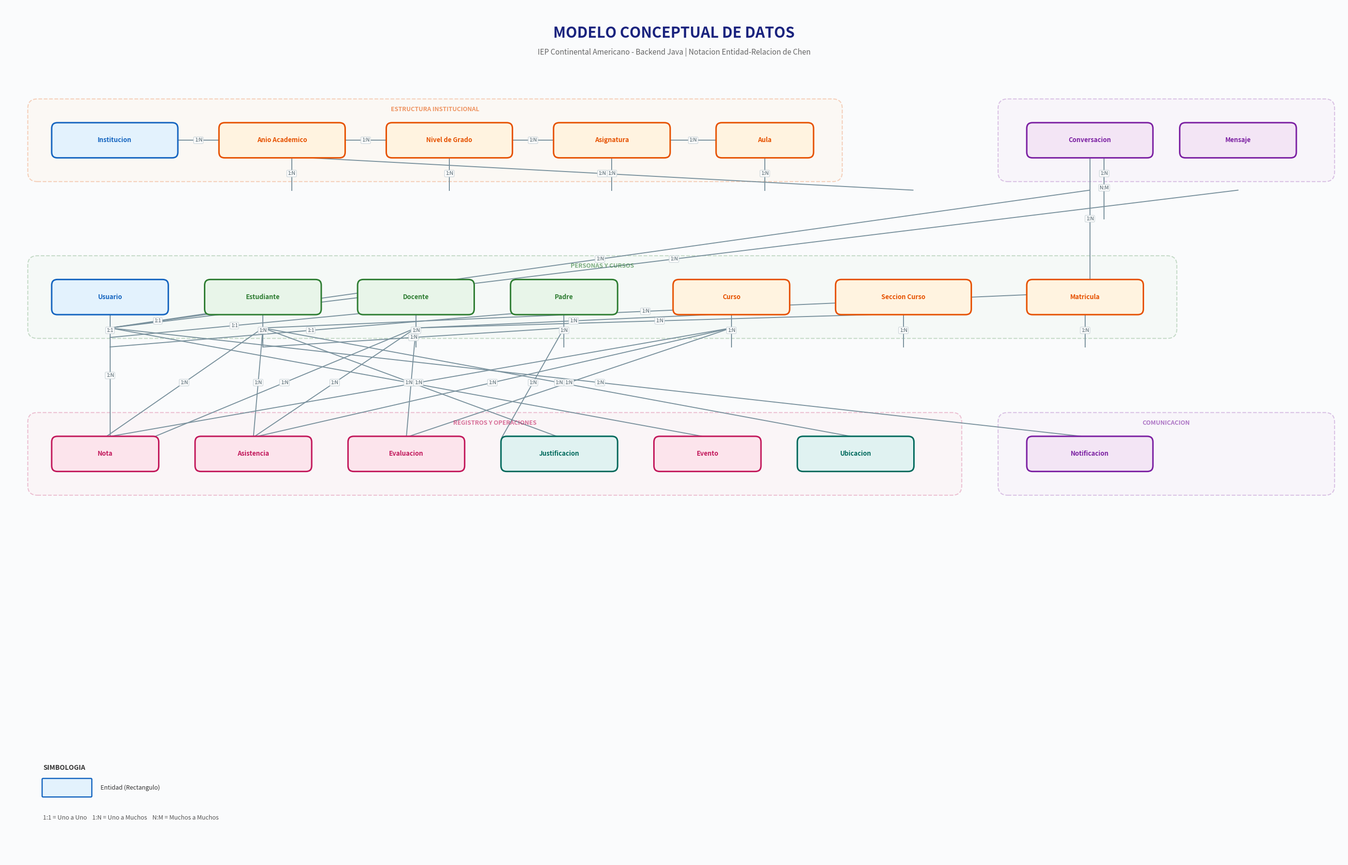

Here is the Python script that generated this plot:
import matplotlib.pyplot as plt
import matplotlib.patches as mpatches
from matplotlib.patches import FancyBboxPatch, Rectangle
import numpy as np

# ============================================================
# MODELO CONCEPTUAL LIMPIO - Layout Jerarquico por Dominios
# ============================================================

def draw_conceptual_clean():
    fig, ax = plt.subplots(1, 1, figsize=(28, 18))
    ax.set_xlim(0, 28)
    ax.set_ylim(0, 18)
    ax.axis('off')
    ax.set_facecolor('#fafbfc')
    fig.patch.set_facecolor('#fafbfc')

    # Paleta de colores por dominio
    domain_colors = {
        'core': '#1565c0',
        'people': '#2e7d32',
        'academic': '#e65100',
        'records': '#c2185b',
        'comm': '#7b1fa2',
        'ops': '#00695c',
    }

    domain_bg = {
        'core': '#e3f2fd',
        'people': '#e8f5e9',
        'academic': '#fff3e0',
        'records': '#fce4ec',
        'comm': '#f3e5f5',
        'ops': '#e0f2f1',
    }

    def entity_box(x, y, w, h, name, domain):
        c = domain_colors[domain]
        bg = domain_bg[domain]
        rect = FancyBboxPatch((x, y), w, h, boxstyle="round,pad=0.02,rounding_size=0.12",
                               facecolor=bg, edgecolor=c, linewidth=2.2, zorder=3)
        ax.add_patch(rect)
        ax.text(x + w/2, y + h/2, name, ha='center', va='center', fontsize=9.5,
                fontweight='bold', color=c, zorder=4)

    def relation_label(x1, y1, x2, y2, label, color='#78909c'):
        mx, my = (x1+x2)/2, (y1+y2)/2
        ax.plot([x1, x2], [y1, y2], color=color, linewidth=1.4, zorder=1)
        # Pequeno fondo blanco para la etiqueta
        ax.text(mx, my, label, ha='center', va='center', fontsize=7.5, color='#455a64',
                bbox=dict(boxstyle='round,pad=0.18', facecolor='white', edgecolor='#cfd8dc', alpha=0.95), zorder=2)

    # Titulo
    ax.text(14, 17.4, 'MODELO CONCEPTUAL DE DATOS', ha='center', va='center',
            fontsize=22, fontweight='bold', color='#1a237e')
    ax.text(14, 17.0, 'IEP Continental Americano - Backend Java | Notacion Entidad-Relacion de Chen',
            ha='center', va='center', fontsize=11, color='#666')

    # === CAPA SUPERIOR: Estructura Institucional ===
    entity_box(1.0, 14.8, 2.6, 0.7, "Institucion", 'core')
    entity_box(4.5, 14.8, 2.6, 0.7, "Anio Academico", 'academic')
    entity_box(8.0, 14.8, 2.6, 0.7, "Nivel de Grado", 'academic')
    entity_box(11.5, 14.8, 2.4, 0.7, "Asignatura", 'academic')
    entity_box(14.9, 14.8, 2.0, 0.7, "Aula", 'academic')

    # === CAPA MEDIA: Personas y Cursos ===
    entity_box(1.0, 11.5, 2.4, 0.7, "Usuario", 'core')
    entity_box(4.2, 11.5, 2.4, 0.7, "Estudiante", 'people')
    entity_box(7.4, 11.5, 2.4, 0.7, "Docente", 'people')
    entity_box(10.6, 11.5, 2.2, 0.7, "Padre", 'people')
    entity_box(14.0, 11.5, 2.4, 0.7, "Curso", 'academic')
    entity_box(17.4, 11.5, 2.8, 0.7, "Seccion Curso", 'academic')
    entity_box(21.4, 11.5, 2.4, 0.7, "Matricula", 'academic')

    # === CAPA INFERIOR: Registros y Operaciones ===
    entity_box(1.0, 8.2, 2.2, 0.7, "Nota", 'records')
    entity_box(4.0, 8.2, 2.4, 0.7, "Asistencia", 'records')
    entity_box(7.2, 8.2, 2.4, 0.7, "Evaluacion", 'records')
    entity_box(10.4, 8.2, 2.4, 0.7, "Justificacion", 'ops')
    entity_box(13.6, 8.2, 2.2, 0.7, "Evento", 'records')
    entity_box(16.6, 8.2, 2.4, 0.7, "Ubicacion", 'ops')

    # === CAPA DERECHA: Comunicacion ===
    entity_box(21.4, 14.8, 2.6, 0.7, "Conversacion", 'comm')
    entity_box(24.6, 14.8, 2.4, 0.7, "Mensaje", 'comm')
    entity_box(21.4, 8.2, 2.6, 0.7, "Notificacion", 'comm')

    # === RELACIONES ESTRUCTURA SUPERIOR ===
    relation_label(3.6, 15.15, 4.5, 15.15, "1:N")
    relation_label(7.1, 15.15, 8.0, 15.15, "1:N")
    relation_label(10.6, 15.15, 11.5, 15.15, "1:N")
    relation_label(13.9, 15.15, 14.9, 15.15, "1:N")
    relation_label(9.3, 14.8, 9.3, 14.1, "1:N")  # Nivel -> Aula (vertical)
    relation_label(12.7, 14.8, 12.7, 14.1, "1:N")  # Asignatura -> Seccion Curso
    relation_label(15.9, 14.8, 15.9, 14.1, "1:N")  # Aula -> Seccion Curso
    relation_label(6.0, 14.8, 6.0, 14.1, "1:N")   # Anio -> Aula
    relation_label(6.0, 14.8, 19.0, 14.1, "1:N")  # Anio -> Matricula (larga)

    # === RELACIONES USUARIO -> PERFILES (1:1) ===
    relation_label(2.2, 11.5, 2.2, 10.8, "1:1")   # Usuario -> Estudiante
    relation_label(2.2, 11.2, 4.2, 11.5, "1:1")   # diagonal
    relation_label(2.2, 11.0, 7.4, 11.5, "1:1")
    relation_label(2.2, 10.8, 10.6, 11.5, "1:1")

    # === RELACIONES PERSONAS -> REGISTROS ===
    relation_label(5.4, 11.5, 5.4, 10.8, "1:N")   # Estudiante -> Nota (via)
    relation_label(5.4, 11.2, 2.1, 8.9, "1:N")    # Estudiante -> Nota
    relation_label(5.4, 11.2, 5.2, 8.9, "1:N")    # Estudiante -> Asistencia
    relation_label(5.4, 11.2, 11.6, 8.9, "1:N")   # Estudiante -> Justificacion
    relation_label(5.4, 11.2, 17.8, 8.9, "1:N")   # Estudiante -> Ubicacion
    relation_label(5.4, 11.2, 21.4, 11.9, "1:N")  # Estudiante -> Matricula

    relation_label(8.6, 11.5, 8.6, 10.8, "1:N")   # Docente ->
    relation_label(8.6, 11.2, 15.2, 11.5, "1:N")  # Docente -> Curso
    relation_label(8.6, 11.2, 18.8, 11.5, "1:N")  # Docente -> Seccion Curso
    relation_label(8.6, 11.2, 8.4, 8.9, "1:N")    # Docente -> Evaluacion
    relation_label(8.6, 11.2, 3.1, 8.9, "1:N")    # Docente -> Nota
    relation_label(8.6, 11.2, 5.2, 8.9, "1:N")    # Docente -> Asistencia

    relation_label(11.7, 11.5, 11.7, 10.8, "1:N") # Padre ->
    relation_label(11.7, 11.2, 10.4, 8.9, "1:N")  # Padre -> Justificacion
    relation_label(11.7, 11.2, 5.4, 10.8, "1:N")  # Padre -> Estudiante

    # === RELACIONES ACADEMICAS ===
    relation_label(15.2, 11.5, 15.2, 10.8, "1:N") # Curso ->
    relation_label(15.2, 11.2, 2.1, 8.9, "1:N")   # Curso -> Nota
    relation_label(15.2, 11.2, 5.2, 8.9, "1:N")   # Curso -> Asistencia
    relation_label(15.2, 11.2, 8.4, 8.9, "1:N")   # Curso -> Evaluacion

    relation_label(18.8, 11.5, 18.8, 10.8, "1:N") # Seccion Curso -> Matricula area
    relation_label(22.6, 11.5, 22.6, 10.8, "1:N") # Matricula -> Estudiante/Aula

    # === RELACIONES COMUNICACION ===
    relation_label(23.0, 14.8, 23.0, 14.1, "1:N") # Conversacion -> Mensaje
    relation_label(22.7, 14.8, 22.7, 12.2, "1:N") # Conversacion -> Notificacion (no directa, pero visual)
    relation_label(23.0, 14.8, 23.0, 13.5, "N:M") # Conversacion participantes

    # === RELACIONES USUARIO -> COMUNICACION/OPS ===
    relation_label(2.2, 11.5, 2.2, 8.9, "1:N")    # Usuario -> Ubicacion
    relation_label(2.2, 11.2, 14.7, 8.9, "1:N")   # Usuario -> Evento
    relation_label(2.2, 11.2, 22.7, 14.1, "1:N")  # Usuario -> Conversacion
    relation_label(2.2, 11.2, 25.8, 14.1, "1:N")  # Usuario -> Mensaje
    relation_label(2.2, 11.2, 22.7, 8.9, "1:N")   # Usuario -> Notificacion

    # === BORDES DE DOMINIO ===
    domains = [
        (0.5, 14.3, 17.0, 1.7, "ESTRUCTURA INSTITUCIONAL", domain_colors['academic'], domain_bg['academic']),
        (0.5, 11.0, 24.0, 1.7, "PERSONAS Y CURSOS", domain_colors['people'], domain_bg['people']),
        (0.5, 7.7, 19.5, 1.7, "REGISTROS Y OPERACIONES", domain_colors['records'], domain_bg['records']),
        (20.8, 7.7, 7.0, 1.7, "COMUNICACION", domain_colors['comm'], domain_bg['comm']),
        (20.8, 14.3, 7.0, 1.7, "", domain_colors['comm'], domain_bg['comm']),
    ]

    for x, y, w, h, label, c, bg in domains:
        rect = FancyBboxPatch((x, y), w, h, boxstyle="round,pad=0.02,rounding_size=0.2",
                               facecolor=bg, edgecolor=c, linewidth=1.5, linestyle='--', alpha=0.25, zorder=0)
        ax.add_patch(rect)
        if label:
            ax.text(x + w/2, y + h - 0.2, label, ha='center', va='center',
                    fontsize=9, fontweight='bold', color=c, alpha=0.6, zorder=1)

    # Leyenda
    lx, ly = 0.8, 1.0
    ax.text(lx, ly + 0.9, "SIMBOLOGIA", fontsize=10, fontweight='bold', color='#333')
    ax.add_patch(FancyBboxPatch((lx, ly+0.35), 1.0, 0.35, boxstyle="round,pad=0.02",
                                 facecolor='#e3f2fd', edgecolor='#1565c0', linewidth=1.8))
    ax.text(lx+1.2, ly+0.52, "Entidad (Rectangulo)", va='center', fontsize=9, color='#333')
    ax.text(lx, ly-0.15, "1:1 = Uno a Uno    1:N = Uno a Muchos    N:M = Muchos a Muchos",
            fontsize=9, color='#555')

    plt.tight_layout()
    plt.savefig(r'D:\projects\SanMartinDigital\sanmartin-newbackend\docs\modelo_conceptual_sanmartin.png',
                dpi=200, bbox_inches='tight', facecolor=fig.get_facecolor())
    print("Modelo conceptual limpio generado.")

draw_conceptual_clean()
